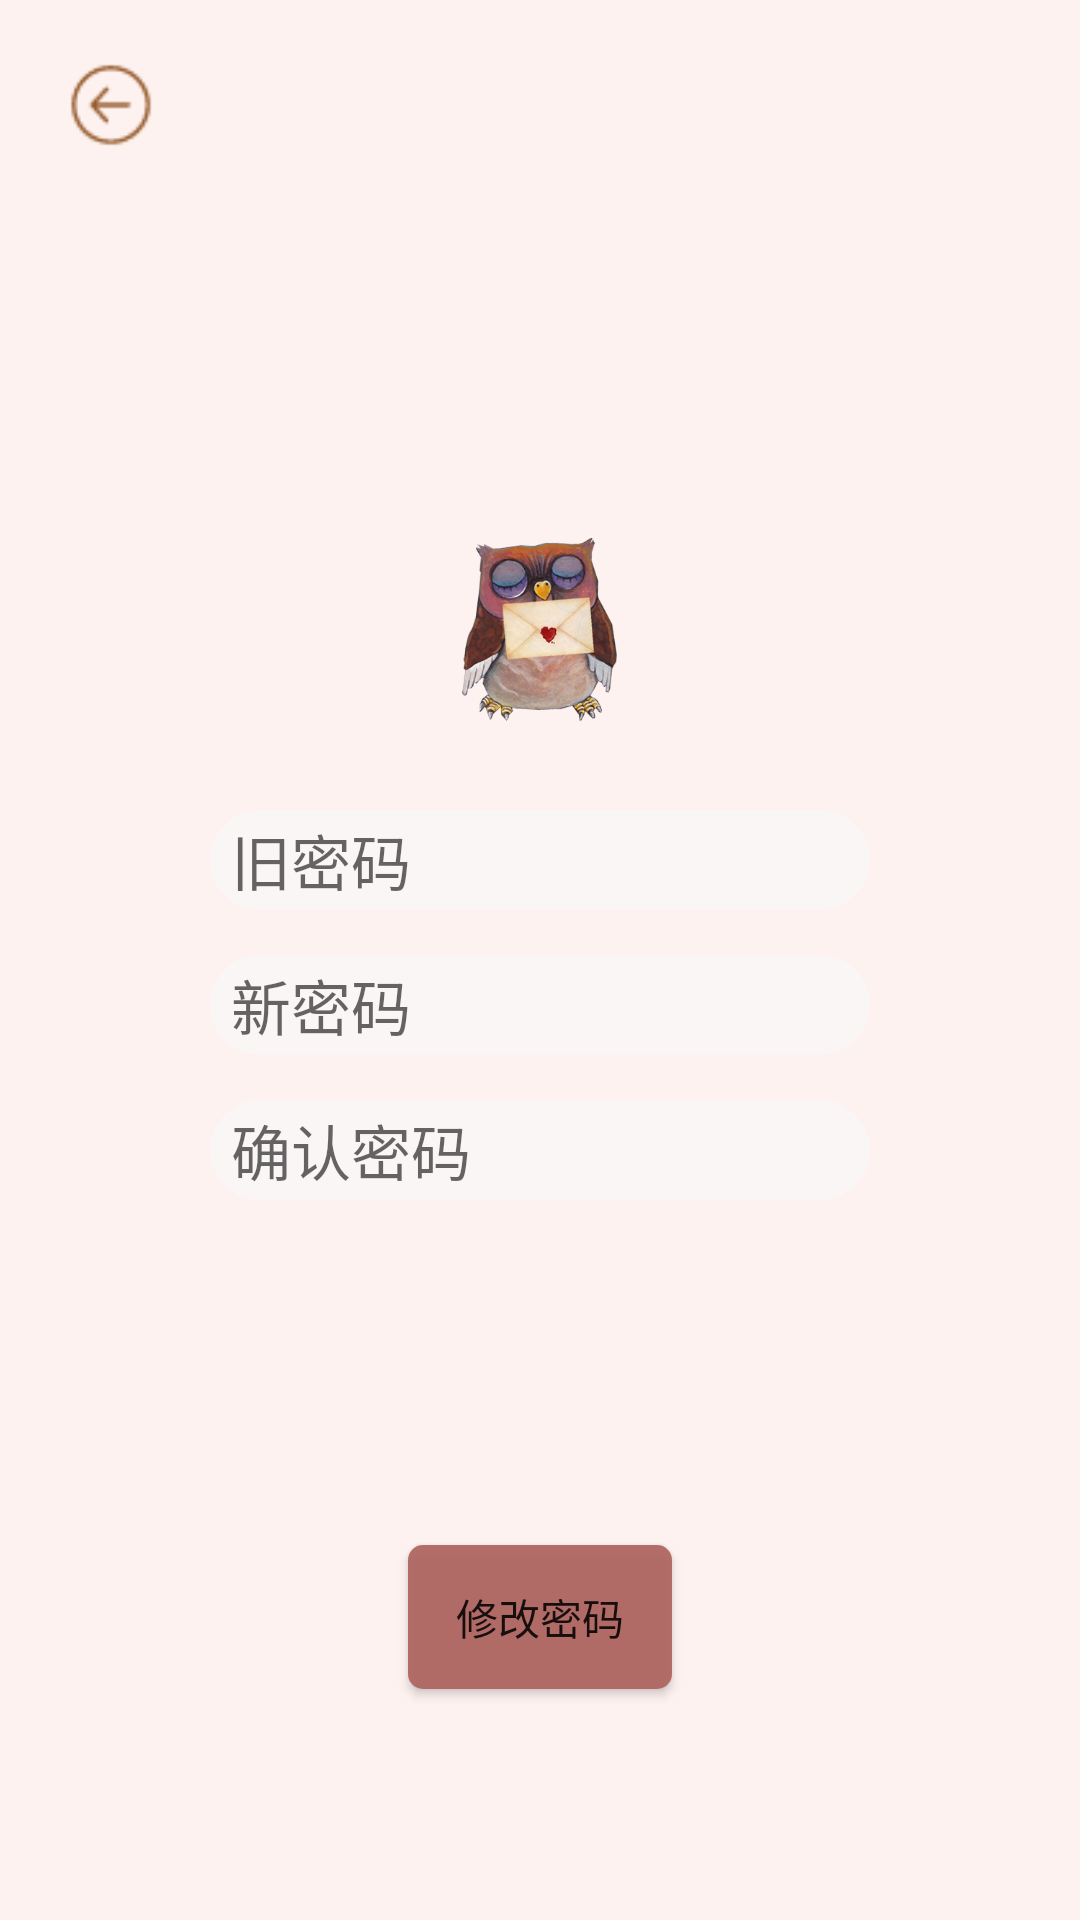

Here is an Android app screen rendered from its layout file. Give the layout XML and the strings, colors and styles it references.
<!-- AndroidManifest.xml: application theme AppTheme -->
<!-- res/layout/changepassword_activity_layout.xml -->
<?xml version="1.0" encoding="utf-8"?>
<LinearLayout xmlns:android="http://schemas.android.com/apk/res/android"
    xmlns:app="http://schemas.android.com/apk/res-auto"
    xmlns:tools="http://schemas.android.com/tools"
    android:layout_width="match_parent"
    android:layout_height="match_parent"
    android:background="@color/infoDialog_and_login_register_mine_bg_color"
    android:orientation="vertical"
    tools:context=".Activity.Changepassword_activity">

    <Button
        android:id="@+id/changepassword_btn_back"
        android:layout_width="30dp"
        android:layout_height="30dp"
        android:layout_marginTop="20dp"
        android:layout_marginLeft="22dp"
        android:background="@drawable/test_btn_back" />


    <LinearLayout
        android:layout_width="match_parent"
        android:layout_height="wrap_content"
        android:gravity="center"
        android:layout_marginVertical="100dp"
        android:layout_marginHorizontal="70dp"
        android:orientation="vertical">

        <ImageView
            android:id="@+id/login_iv"
            android:layout_width="120dp"
            android:layout_height="120dp"
            android:background="@drawable/login_register_iv" />

        <EditText
            android:id="@+id/changepassword_et_oldpassword"
            android:layout_width="match_parent"
            android:layout_height="wrap_content"
            android:layout_gravity="center"
            android:layout_marginBottom="15dp"
            android:background="@drawable/infodialog_and_login_register_et"
            android:ems="10"
            android:hint="旧密码"
            android:inputType="textPassword"
            android:maxLines="1"
            android:textSize="20sp" />

        <EditText
            android:id="@+id/changepassword_et_newpassword"
            android:layout_width="match_parent"
            android:layout_height="wrap_content"
            android:layout_gravity="center"
            android:layout_marginBottom="15dp"
            android:background="@drawable/infodialog_and_login_register_et"
            android:ems="10"
            android:hint="新密码"
            android:inputType="textPassword"
            android:maxLines="1"
            android:textSize="20sp" />

        <EditText
            android:id="@+id/changepassword_et_confirm_newpassword"
            android:layout_width="match_parent"
            android:layout_height="wrap_content"
            android:layout_gravity="center"
            android:layout_marginBottom="15dp"
            android:background="@drawable/infodialog_and_login_register_et"
            android:ems="10"
            android:hint="确认密码"
            android:inputType="textPassword"
            android:maxLines="1"
            android:textSize="20sp" />


    </LinearLayout>


    <Button
        android:id="@+id/changepassword_btn_changepassword"
        android:layout_width="wrap_content"
        android:layout_height="wrap_content"
        android:layout_gravity="center"
        android:background="@drawable/login_register_btn_bg"
        android:text="修改密码" />


    <LinearLayout
        android:layout_width="wrap_content"
        android:layout_height="wrap_content"
        android:layout_marginHorizontal="70dp"
        android:gravity="center"
        android:orientation="vertical">


    </LinearLayout>


</LinearLayout>
<!-- resources referenced by this layout -->
<resources>
  <color name="infoDialog_and_login_register_mine_bg_color">#FDF2F0</color>
  <!-- drawable infodialog_and_login_register_et (drawable) -->
  <?xml version="1.0" encoding="utf-8"?>
  <shape xmlns:android="http://schemas.android.com/apk/res/android">
      <solid android:color="@color/infoDialg_and_login_register_et_color"/>
      <corners android:radius="50dp"/>
      <padding android:bottom="2dp" android:left="7dp" android:right="7dp" android:top="2dp"/>
  </shape>
  <!-- drawable login_register_btn_bg (drawable) -->
  <?xml version="1.0" encoding="utf-8"?>
  <shape xmlns:android="http://schemas.android.com/apk/res/android">
  
      <solid android:color="@color/login_register_bt_color"/>
      <corners android:radius="5dp"/>
  
  </shape>
  <!-- drawable login_register_iv: png bitmap (drawable-xxhdpi, 114827 bytes) -->
  <!-- drawable test_btn_back: png bitmap (drawable-xxhdpi, 941 bytes) -->
  <style name="AppTheme" parent="Theme.AppCompat.Light.NoActionBar">
          
          <item name="colorPrimary">@color/colorPrimary</item>
          <item name="colorPrimaryDark">@color/colorPrimaryDark</item>
          <item name="colorAccent">@color/colorAccent</item>
      </style>
  <color name="infoDialg_and_login_register_et_color">#FAF6F6</color>
  <color name="login_register_bt_color">#EBAF6460</color>
  <color name="colorPrimary">#A86948</color>
  <color name="colorPrimaryDark">#A86948</color>
  <color name="colorAccent">#A86948</color>
</resources>
